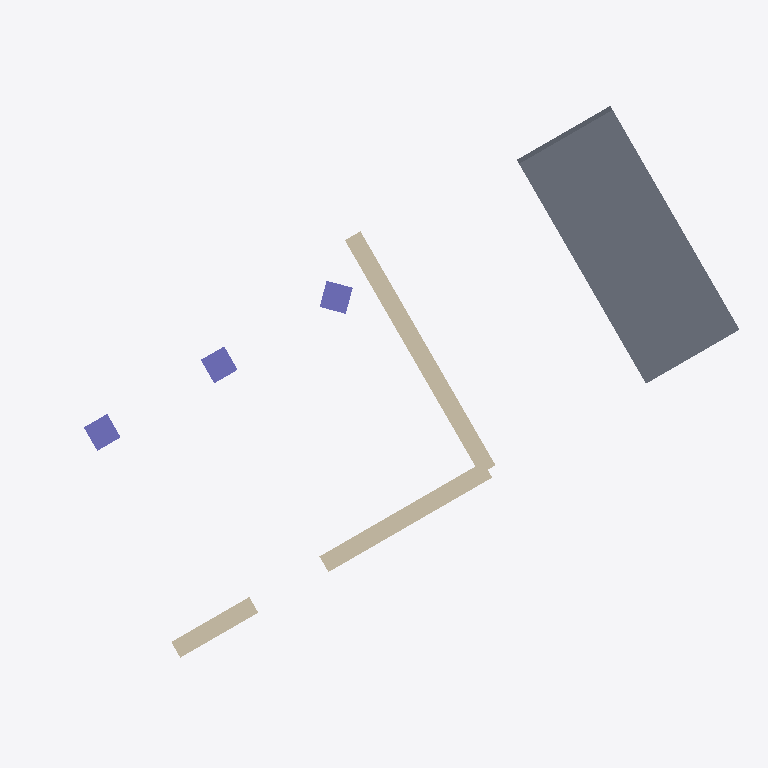
Plan cut of the same IFC building model at storey 'Térreo' (level 10.00 m, cut at 11.40 m), seen from above with north up, elements coloured by IFC class: 3 columns (violet), 2 walls (beige), 1 slab (grey). Cut surfaces are drawn darker.
Extent 7.9 m × 6.2 m × 3.0 m (x, y, z). Storeys (2): Térreo at 10.00 m; Pavimento 1 at 13.00 m. Elements (8): 3 IfcColumn, 2 IfcSlab, 2 IfcWall, 1 IfcPipeSegment.

HEADER;
FILE_DESCRIPTION(('ViewDefinition [CoordinationView]'),'2;1');
FILE_NAME('predio-ifc4-mm.ifc','2026-01-01T00:00:00',(''),(''),'IfcOpenShell','IfcOpenShell','');
FILE_SCHEMA(('IFC4'));
ENDSEC;
DATA;
#16=IFCPROJECT('1qgdLkOOrN386sWX7oPFVW',#5,'Prédio de teste da importação',$,$,$,$,(#8),#15);
#20=IFCSITE('21VsHo4cfPBfdOEdVlR5fc',#5,'Terreno',$,$,#19,$,$,.ELEMENT.,$,$,$,$,$);
#26=IFCBUILDING('2mJN1O0HzVMRjE55bCP3f6',#5,'Bloco A',$,$,#25,$,$,.ELEMENT.,$,$,$);
#30=IFCBUILDINGSTOREY('3et_tDWCzJRQiyMi4dFlvE',#5,'Térreo',$,$,#29,$,$,.ELEMENT.,0.0);
#34=IFCBUILDINGSTOREY('08gkhWfhvVxvjZGdSf_XS6',#5,'Pavimento 1',$,$,#33,$,$,.ELEMENT.,3000.0);
#164=IFCSLAB('0wSS1b3BXU3exA5XoG8zWa',#5,'Rampa inclinada',$,'Rampa',#163,#158,$,.USERDEFINED.);
#61=IFCWALL('2sUzXhRY1O0BS2_H9T5vH4',#5,'Parede A','Parede externa com vão de porta','Alvenaria',#46,#55,'PA-001',.SOLIDWALL.);
#131=IFCWALL('2bcpWazO9NK9W0dKCNqPU1',#5,'Parede B',$,$,#130,#125,$,.SOLIDWALL.);
#185=IFCCOLUMN('2sAPccfDnM98VAk9xR4i0F',#5,'Pilar P1',$,$,#184,#181,$,$);
#204=IFCCOLUMN('0YQeFvoxLUxee74rIM9xIo',#5,'Pilar P3',$,$,#203,#200,$,$);
#193=IFCCOLUMN('0CFjwbhffNZQird1lXHUB4',#5,'Pilar P2',$,$,#192,#189,$,$);
ENDSEC;
